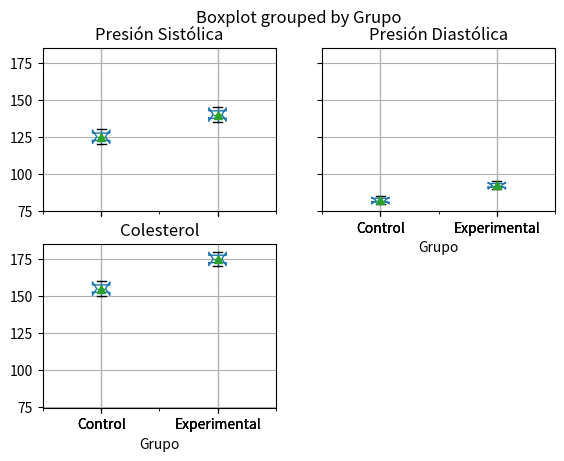

Write the Python code that produced this figure.
# -*- coding: utf-8 -*-
"""
Created on Fri Feb  9 18:03:47 2024

@author: USUARIO
"""
import pandas as pd
import matplotlib.pyplot as plt

# Creamos un DataFrame de ejemplo con datos de salud
data = {
    'Grupo': ['Control', 'Control', 'Control', 'Experimental', 'Experimental', 'Experimental'],
    'Presión Sistólica': [120, 130, 125, 135, 140, 145],
    'Presión Diastólica': [80, 85, 82, 90, 95, 92],
    'Colesterol': [150, 160, 155, 170, 175, 180]
}
df = pd.DataFrame(data)

# Creamos el boxplot sin colores personalizados
plt.figure(figsize=(8, 6))
df.boxplot(column=['Presión Sistólica', 'Presión Diastólica', 'Colesterol'], by='Grupo', notch=True, sym='o', showmeans=True)

# Añadimos títulos y etiquetas
plt.title('Boxplot de Parámetros de Salud por Grupo')
plt.xlabel('Grupo')
plt.ylabel('Valor')

# Mostramos la figura
plt.show()
